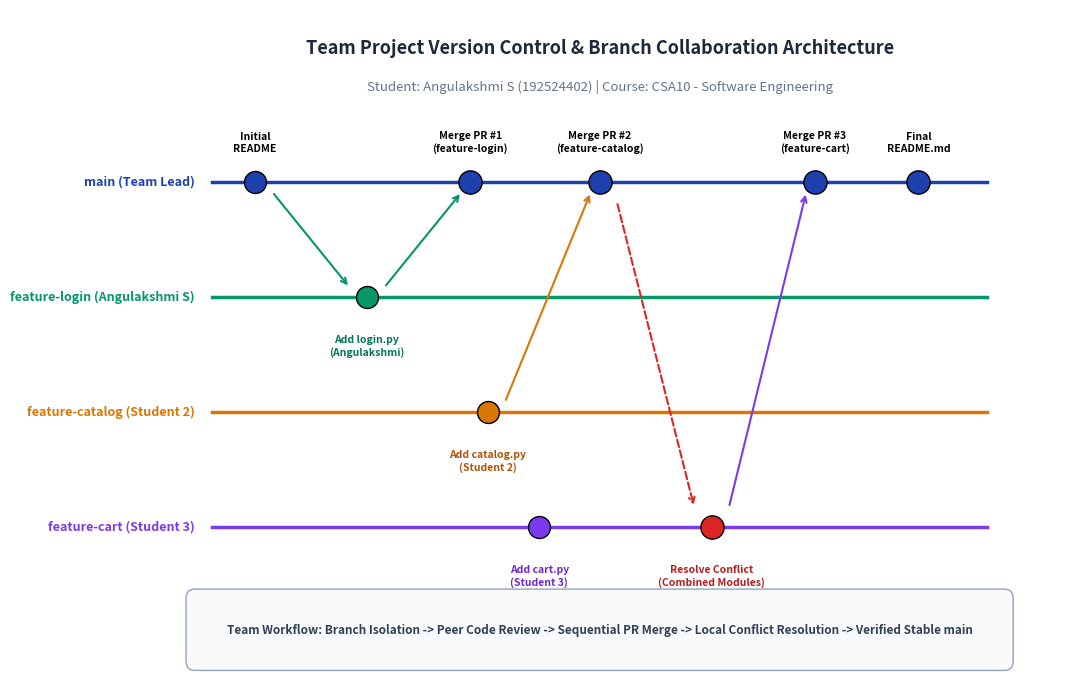

Write Python code to recreate this figure.
import matplotlib.pyplot as plt
import matplotlib.patches as patches
import os

fig, ax = plt.subplots(figsize=(11, 7), dpi=300)
ax.set_xlim(0, 11)
ax.set_ylim(0, 7)
ax.axis('off')

# Title
ax.text(5.5, 6.6, "Team Project Version Control & Branch Collaboration Architecture", 
        ha='center', va='center', fontsize=13, fontweight='bold', color='#1e293b')
ax.text(5.5, 6.2, "Student: Angulakshmi S (192524402) | Course: CSA10 - Software Engineering", 
        ha='center', va='center', fontsize=9.5, color='#64748b')

# Branches layout
branches = [
    ("main (Team Lead)", 5.2, "#1e40af", "#eff6ff"),
    ("feature-login (Angulakshmi S)", 4.0, "#059669", "#ecfdf5"),
    ("feature-catalog (Student 2)", 2.8, "#d97706", "#fffbeb"),
    ("feature-cart (Student 3)", 1.6, "#7c3aed", "#faf5ff")
]

for label, y, stroke, bg in branches:
    ax.plot([1.0, 10.0], [y, y], color=stroke, lw=2.5, zorder=1)
    ax.text(0.8, y, label, ha='right', va='center', fontsize=9, fontweight='bold', color=stroke)

# Commits on main
# Initial Commit
ax.scatter([1.5], [5.2], s=250, color='#1e40af', zorder=5, edgecolor='black')
ax.text(1.5, 5.5, "Initial\nREADME", ha='center', va='bottom', fontsize=7.5, fontweight='bold')

# Commits on feature-login
ax.scatter([2.8], [4.0], s=250, color='#059669', zorder=5, edgecolor='black')
ax.text(2.8, 3.6, "Add login.py\n(Angulakshmi)", ha='center', va='top', fontsize=7.5, fontweight='bold', color='#047857')
# Fork arrow main -> feature-login
ax.annotate("", xy=(2.6, 4.1), xytext=(1.7, 5.1), arrowprops=dict(arrowstyle="->", color="#059669", lw=1.5))
# PR 1 Merge arrow
ax.scatter([4.0], [5.2], s=280, color='#1e40af', zorder=5, edgecolor='black')
ax.annotate("", xy=(3.9, 5.1), xytext=(3.0, 4.1), arrowprops=dict(arrowstyle="->", color="#059669", lw=1.5))
ax.text(4.0, 5.5, "Merge PR #1\n(feature-login)", ha='center', va='bottom', fontsize=7.5, fontweight='bold')

# Commits on feature-catalog
ax.scatter([4.2], [2.8], s=250, color='#d97706', zorder=5, edgecolor='black')
ax.text(4.2, 2.4, "Add catalog.py\n(Student 2)", ha='center', va='top', fontsize=7.5, fontweight='bold', color='#b45309')
# PR 2 Merge arrow
ax.scatter([5.5], [5.2], s=280, color='#1e40af', zorder=5, edgecolor='black')
ax.annotate("", xy=(5.4, 5.1), xytext=(4.4, 2.9), arrowprops=dict(arrowstyle="->", color="#d97706", lw=1.5))
ax.text(5.5, 5.5, "Merge PR #2\n(feature-catalog)", ha='center', va='bottom', fontsize=7.5, fontweight='bold')

# Commits on feature-cart
ax.scatter([4.8], [1.6], s=250, color='#7c3aed', zorder=5, edgecolor='black')
ax.text(4.8, 1.2, "Add cart.py\n(Student 3)", ha='center', va='top', fontsize=7.5, fontweight='bold', color='#6d28d9')

# Conflict resolution commit on feature-cart
ax.scatter([6.8], [1.6], s=280, color='#dc2626', zorder=5, edgecolor='black')
ax.text(6.8, 1.2, "Resolve Conflict\n(Combined Modules)", ha='center', va='top', fontsize=7.5, fontweight='bold', color='#b91c1c')
# Pull main into cart arrow
ax.annotate("", xy=(6.6, 1.8), xytext=(5.7, 5.0), arrowprops=dict(arrowstyle="->", color="#dc2626", lw=1.5, linestyle="--"))

# PR 3 Merge arrow
ax.scatter([8.0], [5.2], s=280, color='#1e40af', zorder=5, edgecolor='black')
ax.annotate("", xy=(7.9, 5.1), xytext=(7.0, 1.8), arrowprops=dict(arrowstyle="->", color="#7c3aed", lw=1.5))
ax.text(8.0, 5.5, "Merge PR #3\n(feature-cart)", ha='center', va='bottom', fontsize=7.5, fontweight='bold')

# Final Docs Commit
ax.scatter([9.2], [5.2], s=280, color='#1e40af', zorder=5, edgecolor='black')
ax.text(9.2, 5.5, "Final\nREADME.md", ha='center', va='bottom', fontsize=7.5, fontweight='bold')

# Legend Info Box
info_box = patches.FancyBboxPatch((0.8, 0.2), 9.4, 0.65, boxstyle="round,pad=0.1", ec="#94a3b8", fc="#f8fafc", lw=1)
ax.add_patch(info_box)
ax.text(5.5, 0.52, "Team Workflow: Branch Isolation -> Peer Code Review -> Sequential PR Merge -> Local Conflict Resolution -> Verified Stable main",
        ha='center', va='center', fontsize=8.5, color='#334155', fontweight='bold')

plt.tight_layout()
out_dir = r"c:\Users\ANGULAKSHMI SUBBURAJ\Downloads\CSA1022-SOFTWARE-ENGINEERING\LAB EXPERIMENTS\Experiment-20-Team-Project-Repository-README\diagrams"
os.makedirs(out_dir, exist_ok=True)
img_path = os.path.join(out_dir, "team_branch_workflow.png")
plt.savefig(img_path, dpi=300)
plt.close()
print("Saved team workflow diagram to", img_path)
